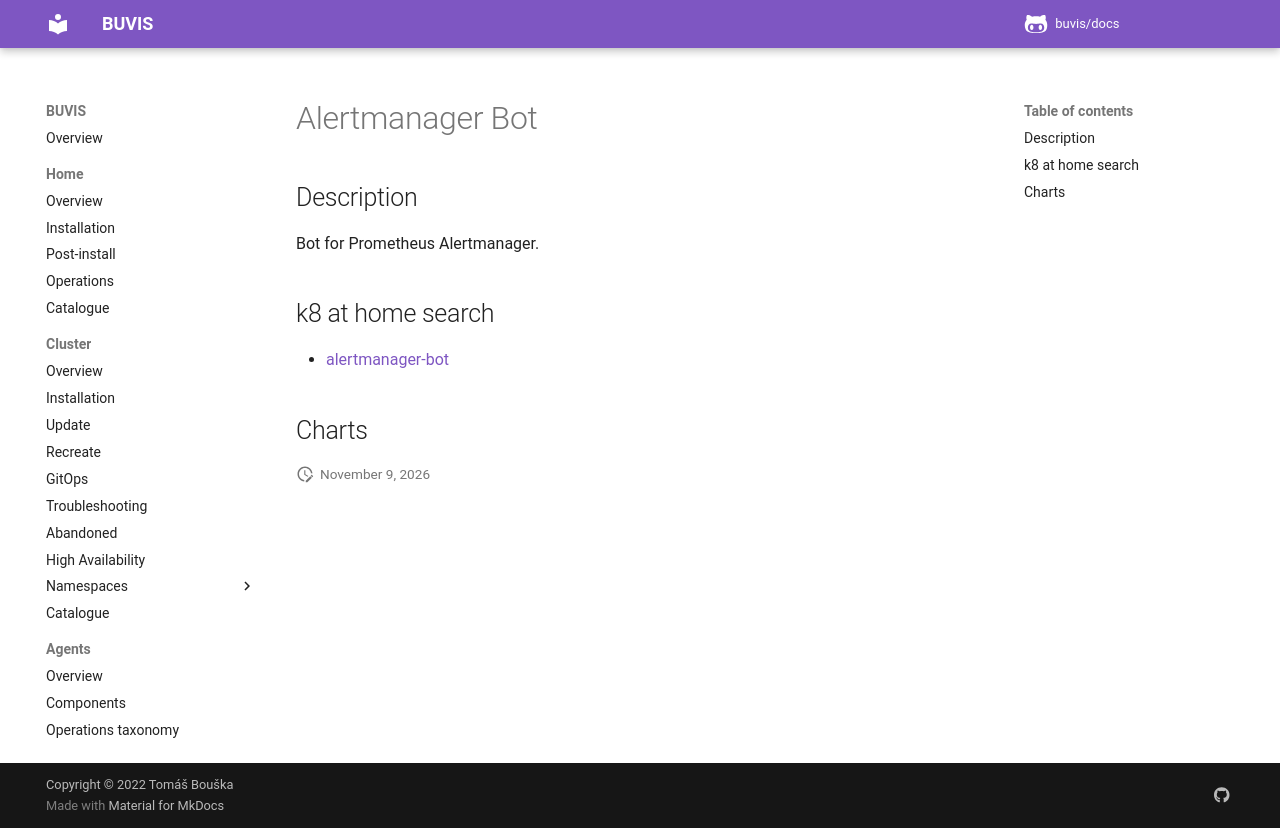

repository: buvis/docs · page: cluster/catalogue/alertmanager-bot/index.html · generator: mkdocs

# Alertmanager Bot

## Description

Bot for Prometheus Alertmanager.

## k8 at home search

- [alertmanager-bot](https://nanne.dev/k8s-at-home-search/#/alertmanager-bot)

## Charts
